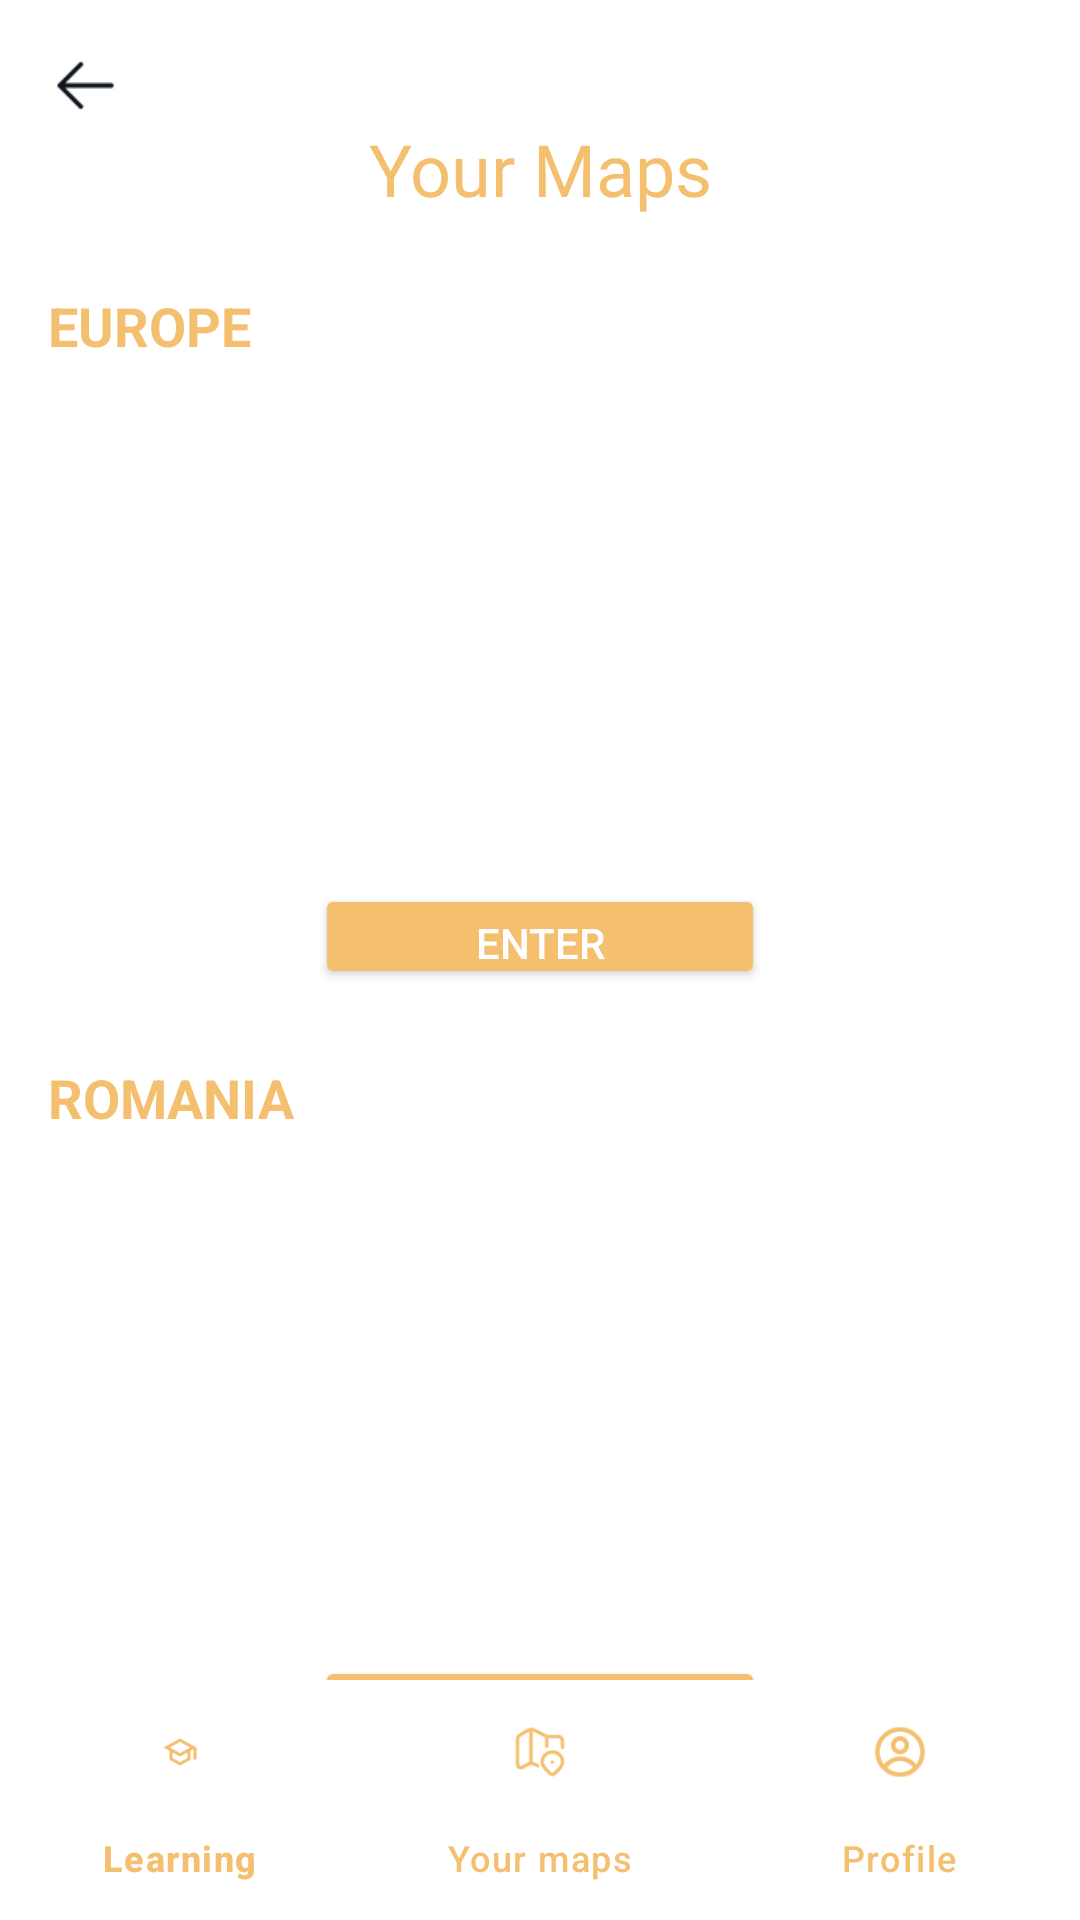

Android layout source for this screen:
<!-- AndroidManifest.xml: application theme Theme.ContinentExplorer -->
<!-- res/layout/activity_your_maps.xml -->
<?xml version="1.0" encoding="utf-8"?>
<androidx.constraintlayout.widget.ConstraintLayout xmlns:android="http://schemas.android.com/apk/res/android"
    xmlns:app="http://schemas.android.com/apk/res-auto"
    xmlns:tools="http://schemas.android.com/tools"
    android:layout_width="match_parent"
    android:layout_height="match_parent"
    android:background="@color/white"
    tools:context=".YourMapsActivity">

    <ImageView
        android:id="@+id/backButton"
        android:layout_width="25dp"
        android:layout_height="25dp"
        android:src="@drawable/ic_back"
        android:contentDescription="Back"
        app:layout_constraintTop_toTopOf="parent"
        app:layout_constraintStart_toStartOf="parent"
        android:layout_marginStart="16dp"
        android:layout_marginTop="16dp" />

    <TextView
        android:id="@+id/yourmapsTitle"
        android:layout_width="wrap_content"
        android:layout_height="wrap_content"
        android:text="Your Maps"
        android:textSize="24sp"
        android:textColor="@color/colorPrimary"
        android:fontFamily="@font/inter_regular"
        app:layout_constraintTop_toTopOf="parent"
        app:layout_constraintStart_toStartOf="parent"
        app:layout_constraintEnd_toEndOf="parent"
        android:layout_marginTop="40dp" />

    <TextView
        android:id="@+id/sectionEurope"
        android:layout_width="wrap_content"
        android:layout_height="wrap_content"
        android:text="EUROPE"
        android:textSize="18sp"
        android:textStyle="bold"
        android:textColor="@color/colorPrimary"
        app:layout_constraintTop_toBottomOf="@id/yourmapsTitle"
        app:layout_constraintStart_toStartOf="parent"
        android:layout_marginStart="16dp"
        android:layout_marginTop="24dp" />

    <ImageView
        android:id="@+id/europeMap"
        android:layout_width="200dp"
        android:layout_height="150dp"
        android:src="@drawable/europe_image"
        app:layout_constraintTop_toBottomOf="@id/sectionEurope"
        app:layout_constraintStart_toStartOf="parent"
        app:layout_constraintEnd_toEndOf="parent"
        android:layout_marginTop="16dp"
        android:layout_marginStart="16dp" />

    <Button
        android:id="@+id/startYourMapsEuropeButton"
        android:layout_width="150dp"
        android:layout_height="35dp"
        android:text="Enter"
        android:backgroundTint="@color/colorPrimary"
        android:textColor="@color/white"
        app:layout_constraintTop_toBottomOf="@id/europeMap"
        app:layout_constraintStart_toStartOf="parent"
        app:layout_constraintEnd_toEndOf="parent"
        android:layout_marginTop="8dp" />

    <TextView
        android:id="@+id/sectionRomania"
        android:layout_width="wrap_content"
        android:layout_height="wrap_content"
        android:text="ROMANIA"
        android:textSize="18sp"
        android:textStyle="bold"
        android:textColor="@color/colorPrimary"
        app:layout_constraintTop_toBottomOf="@id/startYourMapsEuropeButton"
        app:layout_constraintStart_toStartOf="parent"
        android:layout_marginStart="16dp"
        android:layout_marginTop="24dp" />

    <ImageView
        android:id="@+id/romaniaMap"
        android:layout_width="200dp"
        android:layout_height="150dp"
        android:src="@drawable/romania_image"
        app:layout_constraintTop_toBottomOf="@id/sectionRomania"
        app:layout_constraintStart_toStartOf="parent"
        app:layout_constraintEnd_toEndOf="parent"
        android:layout_marginTop="16dp"
        android:layout_marginStart="16dp" />

    <Button
        android:id="@+id/startYourMapsRomaniaButton"
        android:layout_width="150dp"
        android:layout_height="35dp"
        android:text="Enter"
        android:backgroundTint="@color/colorPrimary"
        android:textColor="@color/white"
        app:layout_constraintTop_toBottomOf="@id/romaniaMap"
        app:layout_constraintStart_toStartOf="parent"
        app:layout_constraintEnd_toEndOf="parent"
        android:layout_marginTop="8dp" />

    <com.google.android.material.bottomnavigation.BottomNavigationView
        android:id="@+id/bottom_navigation"
        android:layout_width="0dp"
        android:layout_height="wrap_content"
        app:menu="@menu/bottom_nav_menu"
        android:background="@color/white"
        app:itemIconTint="@color/colorPrimary"
        app:itemTextColor="@color/colorPrimary"
        app:layout_constraintBottom_toBottomOf="parent"
        app:layout_constraintStart_toStartOf="parent"
        app:layout_constraintEnd_toEndOf="parent" />

</androidx.constraintlayout.widget.ConstraintLayout>
<!-- resources referenced by this layout -->
<resources>
  <color name="colorPrimary">#F4BF6F</color>
  <color name="white">#FFFFFFFF</color>
  <!-- drawable ic_back: png bitmap (drawable, 413 bytes) -->
  <style name="Theme.ContinentExplorer" parent="Base.Theme.ContinentExplorer" />
  <style name="Base.Theme.ContinentExplorer" parent="Theme.Material3.DayNight.NoActionBar">
          
          
      </style>
</resources>
